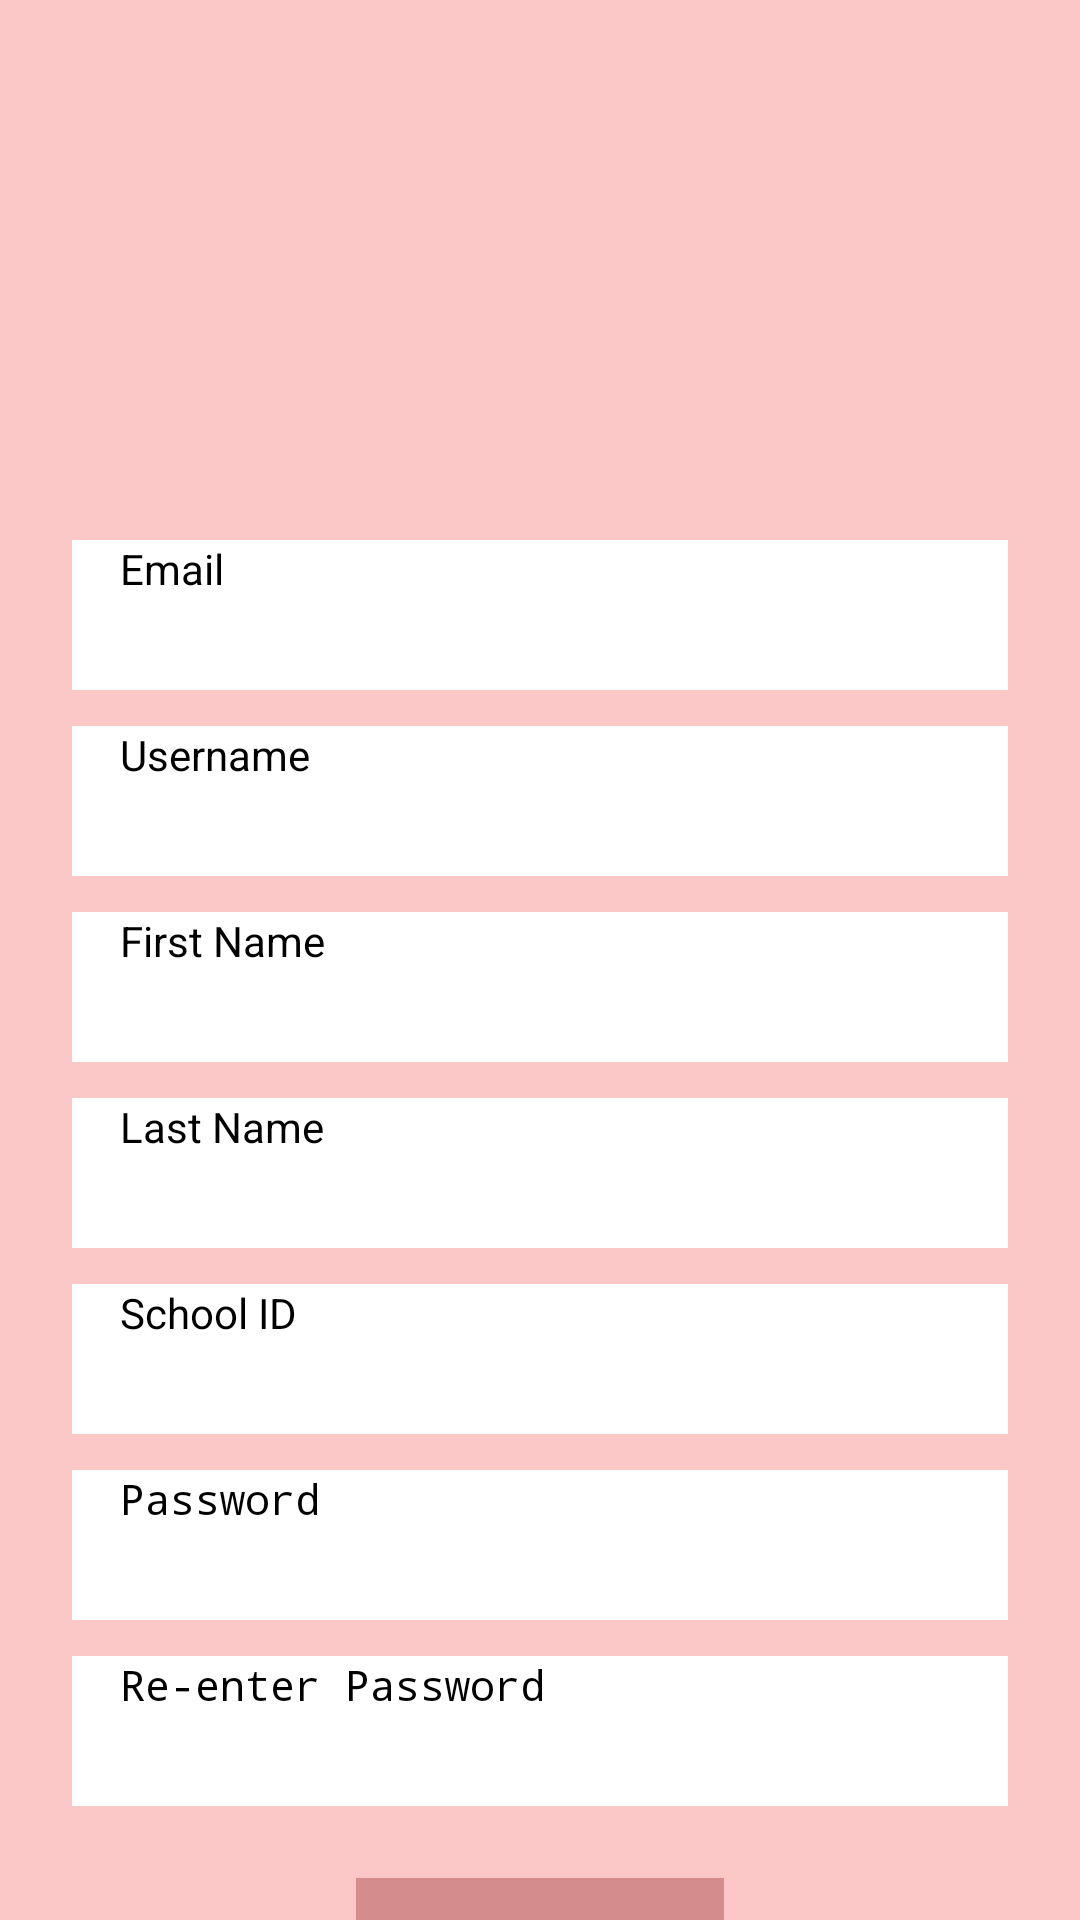

This screen was rendered from an Android layout file. Write that file and the resources it references.
<!-- AndroidManifest.xml: application theme Theme.EduWheels -->
<!-- res/layout/activity_register.xml -->
<ScrollView xmlns:android="http://schemas.android.com/apk/res/android"
    android:layout_width="match_parent"
    android:layout_height="match_parent"
    android:background="#FBC7C7">

    <LinearLayout
        android:layout_width="match_parent"
        android:layout_height="wrap_content"
        android:orientation="vertical"
        android:padding="24dp"
        android:gravity="center_horizontal">

        
        <ImageView
            android:layout_width="300dp"
            android:layout_height="100dp"
            android:layout_marginTop="32dp"
            android:src="@drawable/eduone" />

        
        <EditText
            android:layout_width="match_parent"
            android:layout_height="50dp"
            android:hint="Email"
            android:id="@+id/email"
            android:background="@android:color/white"
            android:paddingHorizontal="16dp"
            android:layout_marginTop="24dp"
            android:textColor="#000000"
            android:textSize="14sp"
            android:elevation="2dp" />

        
        <EditText
            android:layout_width="match_parent"
            android:layout_height="50dp"
            android:hint="Username"
            android:id="@+id/username"
            android:background="@android:color/white"
            android:paddingHorizontal="16dp"
            android:layout_marginTop="12dp"
            android:textColor="#000000"
            android:textSize="14sp"
            android:elevation="2dp" />

        
        <EditText
            android:layout_width="match_parent"
            android:layout_height="50dp"
            android:hint="First Name"
            android:id="@+id/firstName"
            android:background="@android:color/white"
            android:paddingHorizontal="16dp"
            android:layout_marginTop="12dp"
            android:textColor="#000000"
            android:textSize="14sp"
            android:elevation="2dp" />

        
        <EditText
            android:layout_width="match_parent"
            android:layout_height="50dp"
            android:hint="Last Name"
            android:id="@+id/lastName"
            android:background="@android:color/white"
            android:paddingHorizontal="16dp"
            android:layout_marginTop="12dp"
            android:textColor="#000000"
            android:textSize="14sp"
            android:elevation="2dp" />

        
        <EditText
            android:layout_width="match_parent"
            android:layout_height="50dp"
            android:hint="School ID"
            android:id="@+id/schoolId"
            android:background="@android:color/white"
            android:paddingHorizontal="16dp"
            android:layout_marginTop="12dp"
            android:textColor="#000000"
            android:textSize="14sp"
            android:elevation="2dp" />

        
        <EditText
            android:layout_width="match_parent"
            android:layout_height="50dp"
            android:hint="Password"
            android:id="@+id/password"
            android:inputType="textPassword"
            android:background="@android:color/white"
            android:paddingHorizontal="16dp"
            android:layout_marginTop="12dp"
            android:textColor="#000000"
            android:textSize="14sp"
            android:elevation="2dp" />

        
        <EditText
            android:layout_width="match_parent"
            android:layout_height="50dp"
            android:hint="Re-enter Password"
            android:id="@+id/repassword"
            android:inputType="textPassword"
            android:background="@android:color/white"
            android:paddingHorizontal="16dp"
            android:layout_marginTop="12dp"
            android:textColor="#000000"
            android:textSize="14sp"
            android:elevation="2dp" />

        
        <Button
            android:layout_width="wrap_content"
            android:layout_height="wrap_content"
            android:text="Register"
            android:id="@+id/registerButton"
            android:textColor="#FFFFFF"
            android:textSize="16sp"
            android:paddingHorizontal="32dp"
            android:paddingVertical="12dp"
            android:layout_marginTop="24dp"
            android:layout_gravity="center"
            android:background="#D48C8C"
            android:elevation="8dp" />

        
        <TextView
            android:layout_width="wrap_content"
            android:layout_height="wrap_content"
            android:id="@+id/loginRedirectText"
            android:text="Already have an account? Log in here"
            android:textColor="#0000FF"
            android:textSize="14sp"
            android:layout_marginTop="16dp"
            android:layout_gravity="center" />

    </LinearLayout>
</ScrollView>
<!-- resources referenced by this layout -->
<resources>

</resources>
